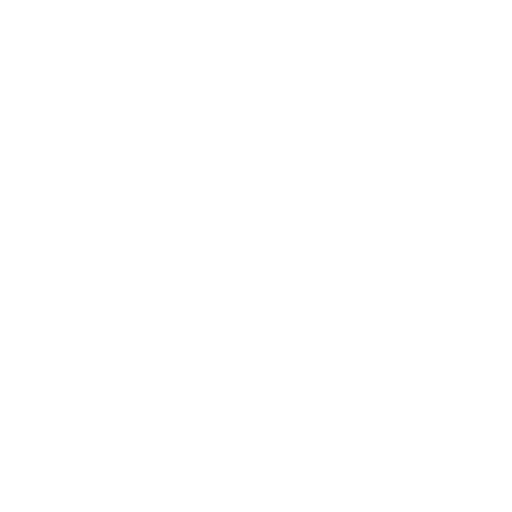
t = 0.00 s
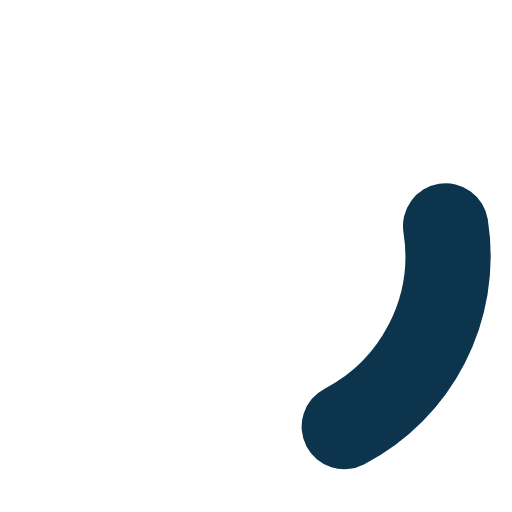
t = 0.23 s
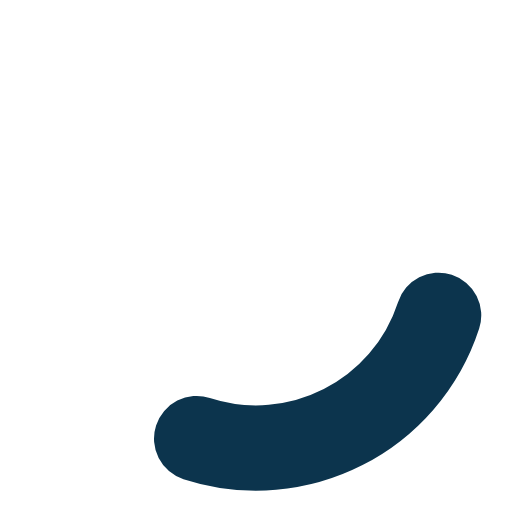
t = 0.30 s
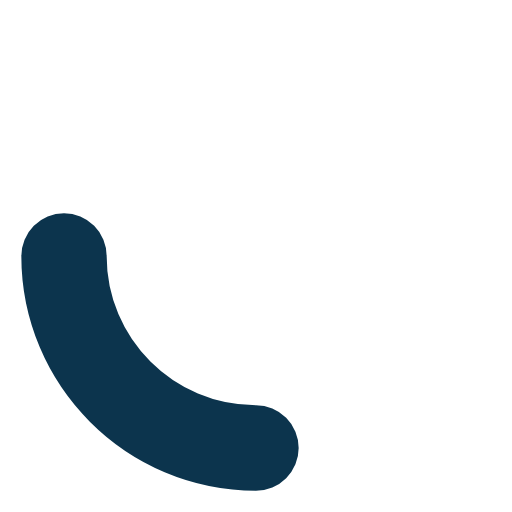
t = 0.50 s
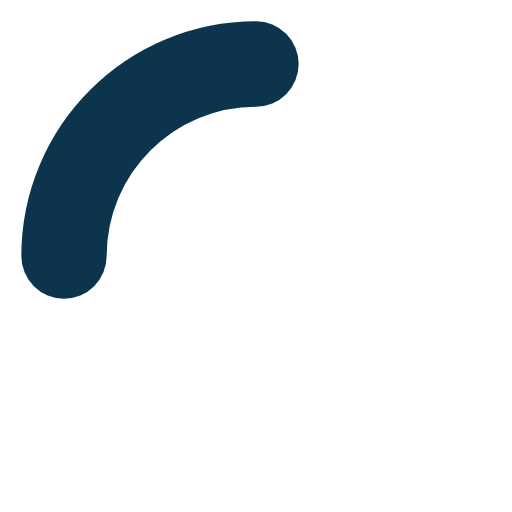
t = 0.75 s
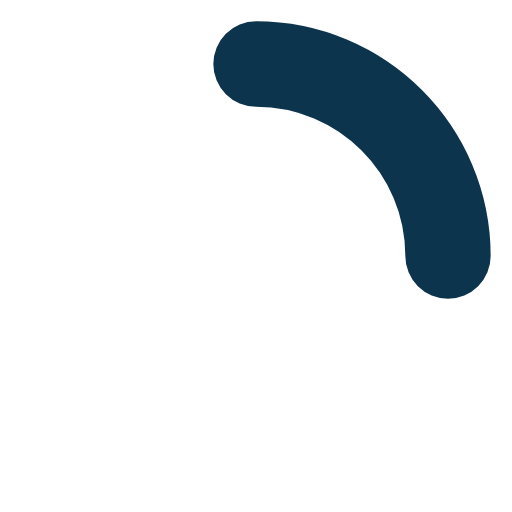
t = 1.00 s

The animated SVG that drew these frames (rendered in a browser with its animation timeline set to each time). Animation: 2 SMIL elements (animate=1,animateTransform=1); one cycle of 1.00 s, repeats indefinitely.

<svg xmlns="http://www.w3.org/2000/svg" width="24px" height="24px" viewBox="0 0 24 24"><path fill="none" stroke="#0c344d" stroke-dasharray="15" stroke-dashoffset="15" stroke-linecap="round" stroke-width="4" d="M12 3C16.9706 3 21 7.02944 21 12"><animate fill="freeze" attributeName="stroke-dashoffset" dur="0.3s" values="15;0"/><animateTransform attributeName="transform" dur="1s" repeatCount="indefinite" type="rotate" values="0 12 12;360 12 12"/></path></svg>